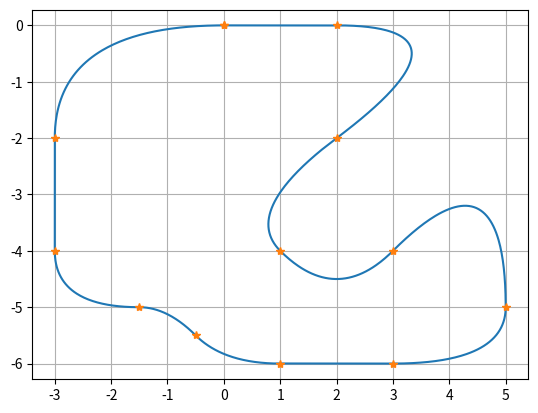

Write Python code to recreate this figure.
from numpy import *
import matplotlib.pyplot as plt

x = array([0])           # starting point
y = array([0])
ds = 0.06
theta = 0
d_theta = 0

N = 40

def create_bezier(p0,p1,p2,dt):
    t = arange(0,1+dt,dt)[:,None]
    p = (1-t)**2*p0 + 2*(1-t)*t*p1+t**2*p2
    return p

p0 = array([[0,0],
            [2,0],
            [2,-2],
            [1,-4],
            [3,-4],
            [5,-5],
            [3,-6],
            [1,-6],
            [-0.5,-5.5],
            [-1.5,-5],
            [-3,-4],
            [-3,-2],
            [0,0]])
p1 = array([0,0,0.75,-1,1,inf,0,0,-1,0,inf,inf,0])

p = p0[0,:]
for i in range(0,size(p0,0)-1):
    b1 = p0[i,1] - p1[i]*p0[i,0]
    b2 = p0[i+1,1] - p1[i+1]*p0[i+1,0]
    a1 = p1[i]
    a2 = p1[i+1]
    x = (b2-b1)/(a1-a2)
    y = a1*x + b1
    if p1[i] == inf:
        x = p0[i,0]
        y = a2*x+b2
    elif p1[i+1] == inf:
        x = p0[i+1,0]
        y = a1*x+b1
    if a1 == a2:
        p = vstack((p,p0[i+1,:]))
    else:
        p = vstack((p,create_bezier(p0[i,:],array([[x,y]]),p0[i+1,:],0.01)))

plt.plot(p[:,0],p[:,1],'-',p0[:,0],p0[:,1],'*')
plt.grid()
plt.axis('equal')
plt.show()
